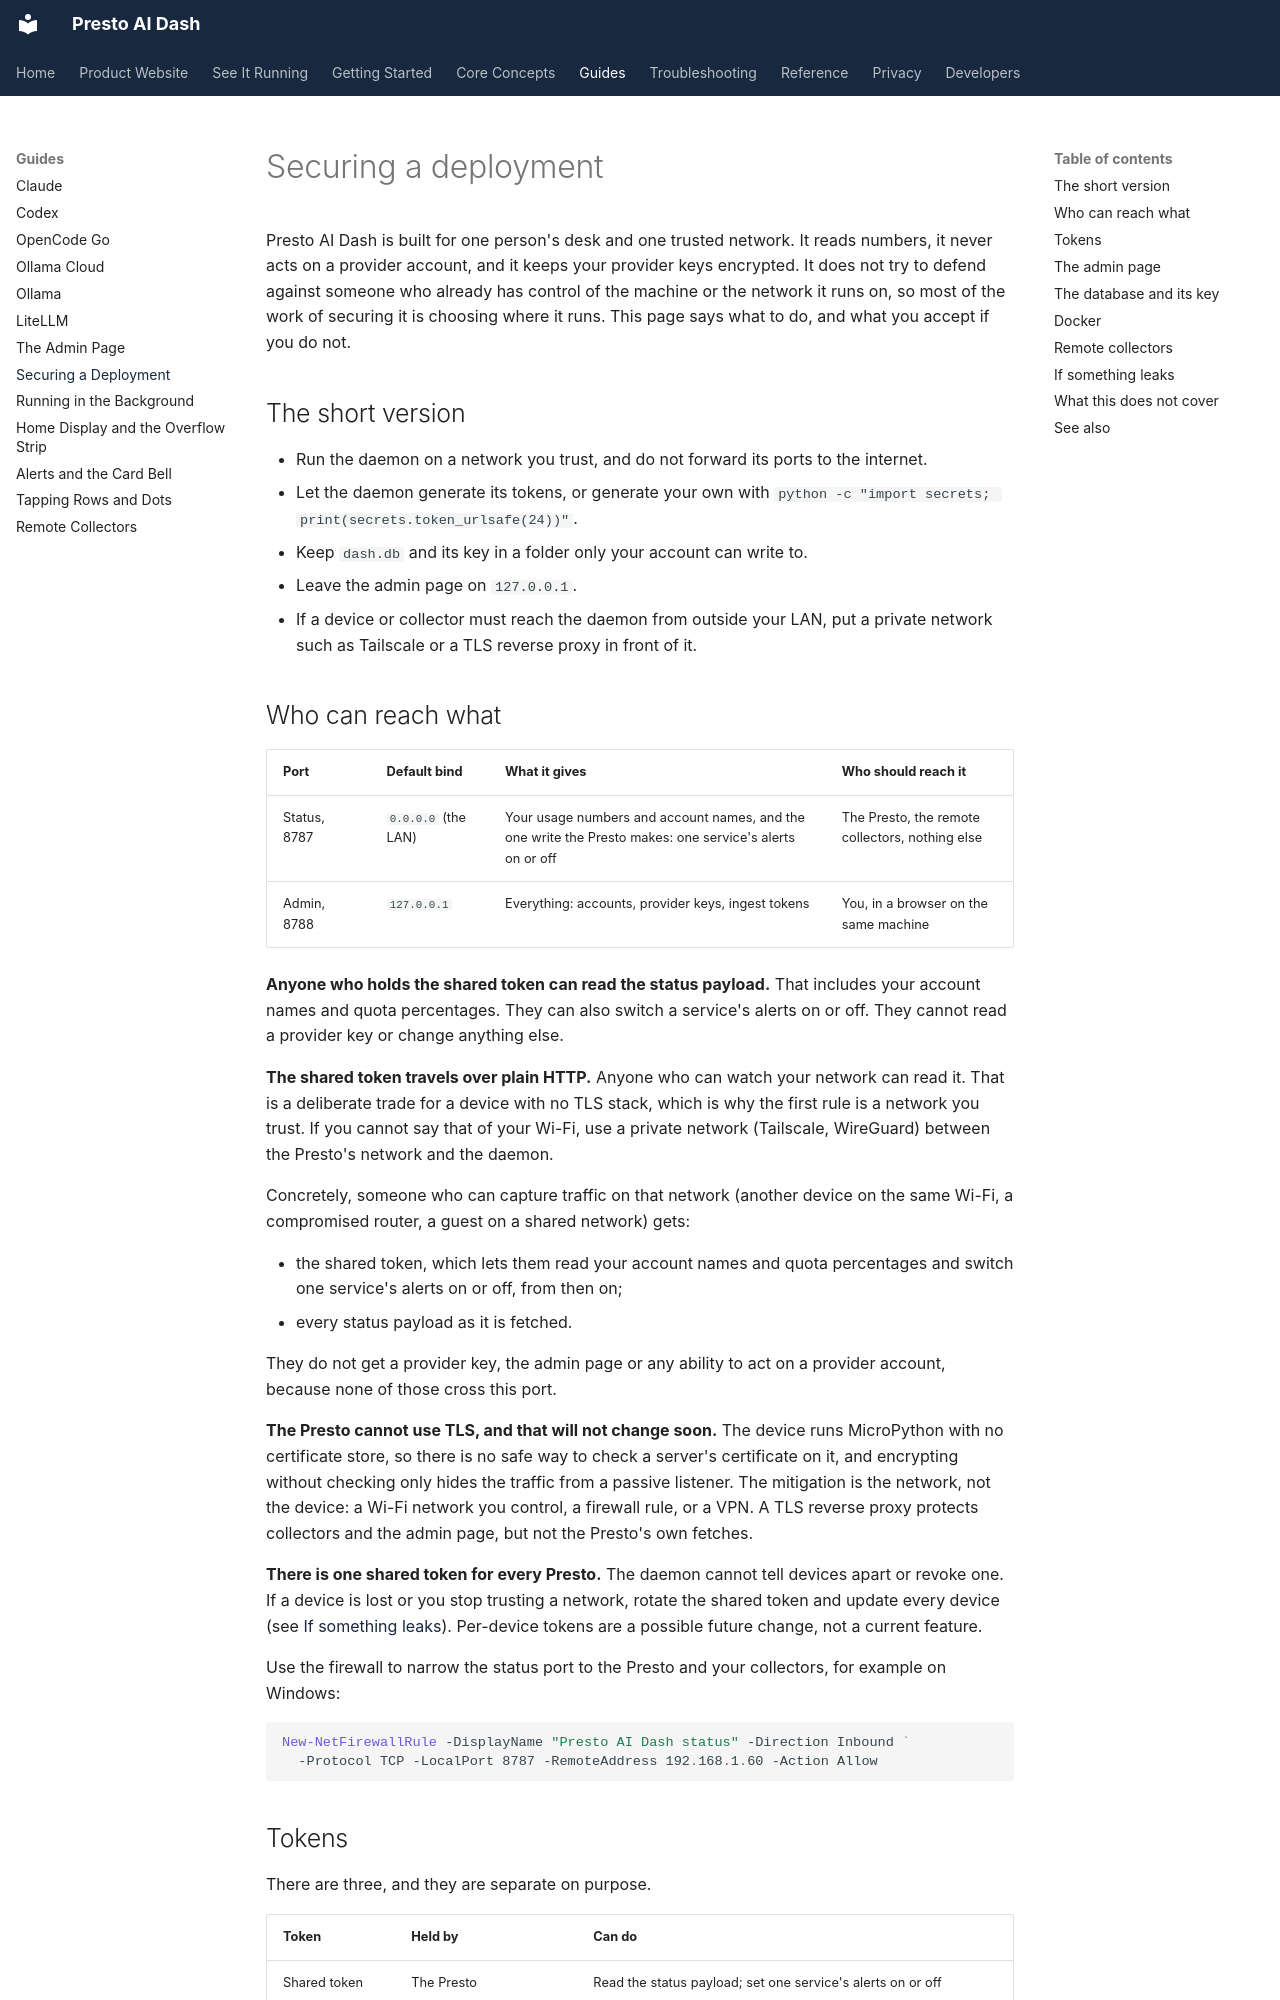

repository: jake1164/presto-ai-dash · page: guides/securing-a-deployment/index.html · generator: mkdocs

# Securing a deployment

Presto AI Dash is built for one person's desk and one trusted network. It
reads numbers, it never acts on a provider account, and it keeps your
provider keys encrypted. It does not try to defend against someone who
already has control of the machine or the network it runs on, so most of the
work of securing it is choosing where it runs. This page says what to do, and
what you accept if you do not.

## The short version

- Run the daemon on a network you trust, and do not forward its ports to the
  internet.
- Let the daemon generate its tokens, or generate your own with
  `python -c "import secrets; print(secrets.token_urlsafe(24))"`.
- Keep `dash.db` and its key in a folder only your account can write to.
- Leave the admin page on `127.0.0.1`.
- If a device or collector must reach the daemon from outside your LAN, put a
  private network such as Tailscale or a TLS reverse proxy in front of it.

## Who can reach what

| Port | Default bind | What it gives | Who should reach it |
| --- | --- | --- | --- |
| Status, 8787 | `0.0.0.0` (the LAN) | Your usage numbers and account names, and the one write the Presto makes: one service's alerts on or off | The Presto, the remote collectors, nothing else |
| Admin, 8788 | `127.0.0.1` | Everything: accounts, provider keys, ingest tokens | You, in a browser on the same machine |

**Anyone who holds the shared token can read the status payload.** That
includes your account names and quota percentages. They can also switch a
service's alerts on or off. They cannot read a provider key or change
anything else.

**The shared token travels over plain HTTP.** Anyone who can watch your
network can read it. That is a deliberate trade for a device with no TLS
stack, which is why the first rule is a network you trust. If you cannot say
that of your Wi-Fi, use a private network (Tailscale, WireGuard) between the
Presto's network and the daemon.

Concretely, someone who can capture traffic on that network (another device
on the same Wi-Fi, a compromised router, a guest on a shared network) gets:

- the shared token, which lets them read your account names and quota
  percentages and switch one service's alerts on or off, from then on;
- every status payload as it is fetched.

They do not get a provider key, the admin page or any ability to act on a
provider account, because none of those cross this port.

**The Presto cannot use TLS, and that will not change soon.** The device
runs MicroPython with no certificate store, so there is no safe way to check
a server's certificate on it, and encrypting without checking only hides the
traffic from a passive listener. The mitigation is the network, not the
device: a Wi-Fi network you control, a firewall rule, or a VPN. A TLS reverse
proxy protects collectors and the admin page, but not the Presto's own
fetches.

**There is one shared token for every Presto.** The daemon cannot tell
devices apart or revoke one. If a device is lost or you stop trusting a
network, rotate the shared token and update every device (see
[If something leaks](#if-something-leaks)). Per-device tokens are a possible
future change, not a current feature.

Use the firewall to narrow the status port to the Presto and your collectors,
for example on Windows:

```powershell
New-NetFirewallRule -DisplayName "Presto AI Dash status" -Direction Inbound `
  -Protocol TCP -LocalPort 8787 -RemoteAddress 192.168.1.60 -Action Allow
```
